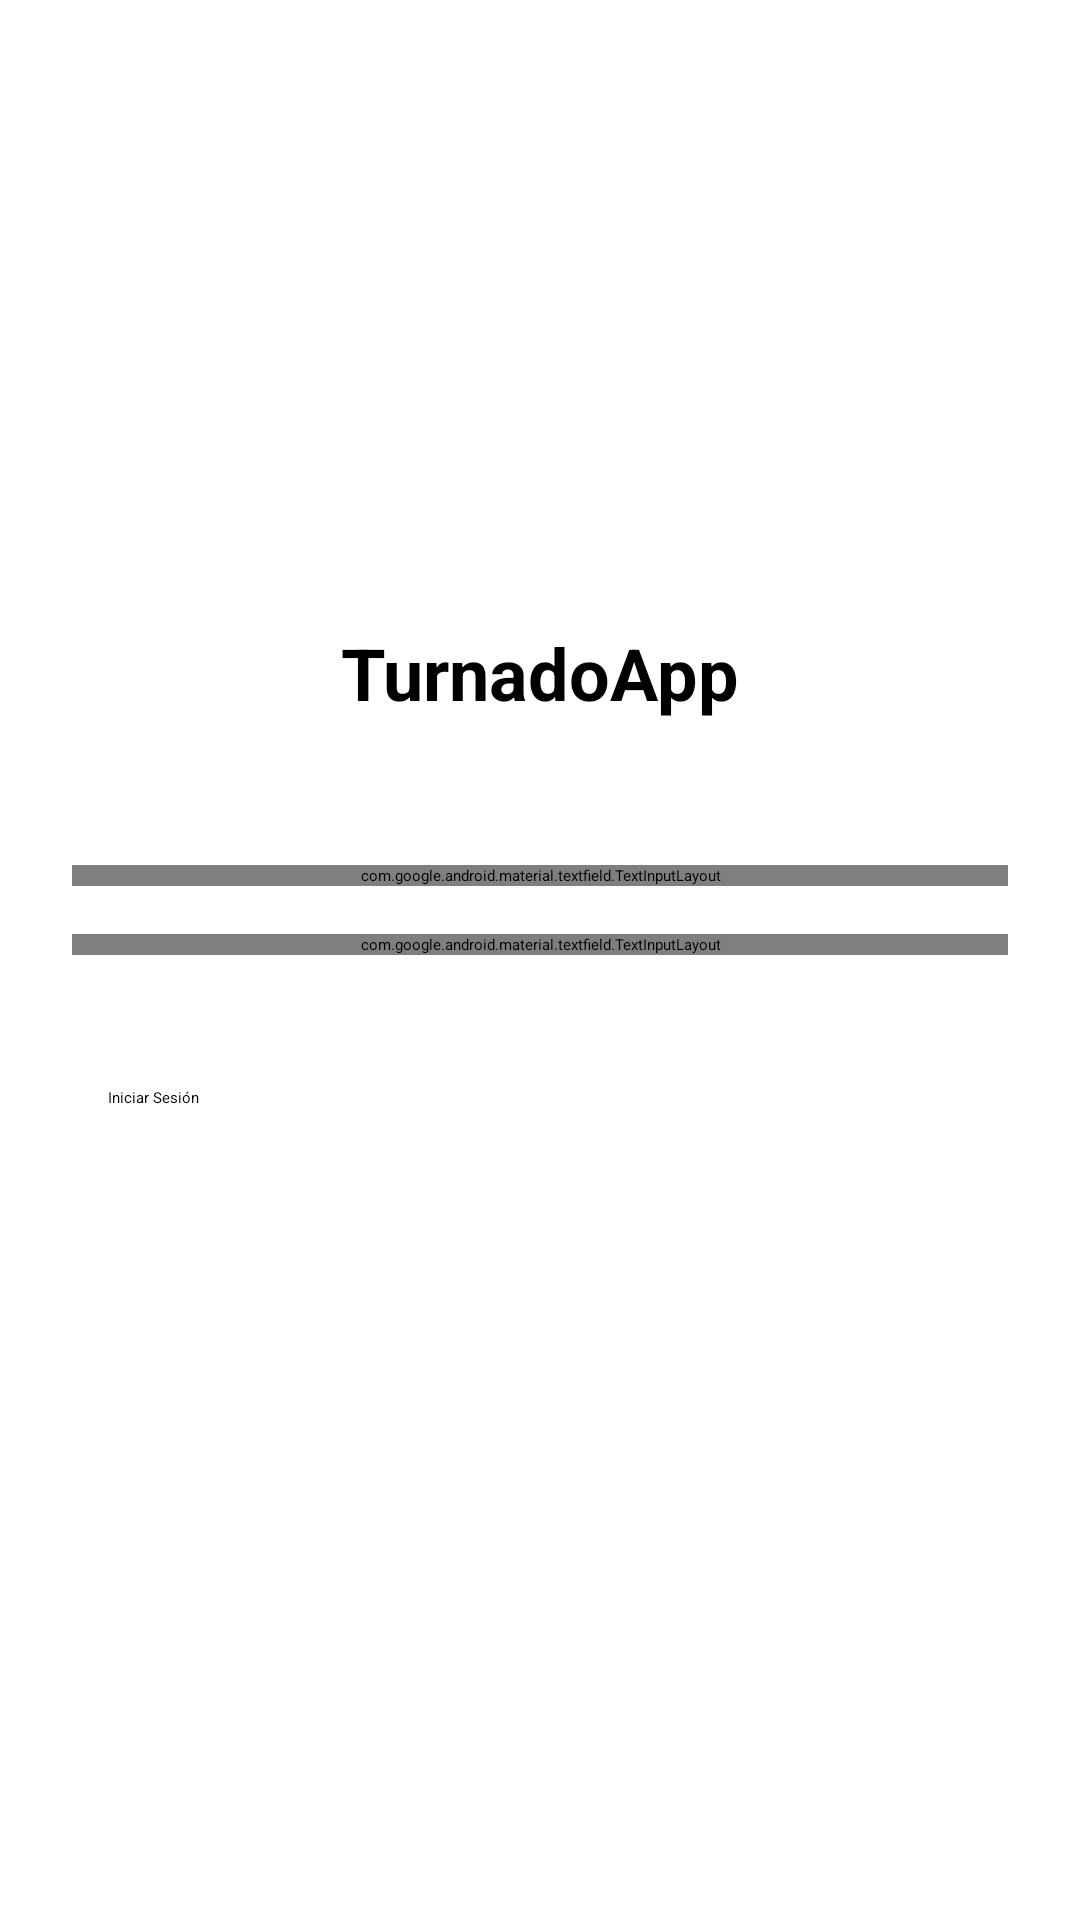

Write the Android layout XML for this screen, with the resource values it uses.
<!-- AndroidManifest.xml: application theme Theme.Frontend -->
<!-- res/layout/login_activity.xml -->
<?xml version="1.0" encoding="utf-8"?>
<androidx.constraintlayout.widget.ConstraintLayout xmlns:android="http://schemas.android.com/apk/res/android"
    xmlns:app="http://schemas.android.com/apk/res-auto"
    xmlns:tools="http://schemas.android.com/tools"
    android:id="@+id/login"
    android:layout_width="match_parent"
    android:layout_height="match_parent"
    android:padding="24dp"
    tools:context=".Activities.LoginActivity">

    <ImageView
        android:id="@+id/imgLogo"
        android:layout_width="120dp"
        android:layout_height="120dp"
        android:layout_marginTop="48dp"
        app:layout_constraintEnd_toEndOf="parent"
        app:layout_constraintStart_toStartOf="parent"
        app:layout_constraintTop_toTopOf="parent" />

    <TextView
        android:id="@+id/txtTitle"
        android:layout_width="wrap_content"
        android:layout_height="wrap_content"
        android:layout_marginTop="16dp"
        android:text="@string/app_name"
        android:textSize="24sp"
        android:textStyle="bold"
        app:layout_constraintEnd_toEndOf="parent"
        app:layout_constraintStart_toStartOf="parent"
        app:layout_constraintTop_toBottomOf="@+id/imgLogo" />

    <com.google.android.material.textfield.TextInputLayout
        android:id="@+id/tilUsername"
        style="@style/Widget.MaterialComponents.TextInputLayout.OutlinedBox"
        android:layout_width="match_parent"
        android:layout_height="wrap_content"
        android:layout_marginTop="48dp"
        android:hint="Usuario"
        app:layout_constraintEnd_toEndOf="parent"
        app:layout_constraintStart_toStartOf="parent"
        app:layout_constraintTop_toBottomOf="@+id/txtTitle">

        <com.google.android.material.textfield.TextInputEditText
            android:id="@+id/etUsername"
            android:layout_width="match_parent"
            android:layout_height="wrap_content"
            android:inputType="textEmailAddress" />
    </com.google.android.material.textfield.TextInputLayout>

    <com.google.android.material.textfield.TextInputLayout
        android:id="@+id/tilPassword"
        style="@style/Widget.MaterialComponents.TextInputLayout.OutlinedBox"
        android:layout_width="match_parent"
        android:layout_height="wrap_content"
        android:layout_marginTop="16dp"
        android:hint="Contraseña"
        app:layout_constraintEnd_toEndOf="parent"
        app:layout_constraintStart_toStartOf="parent"
        app:layout_constraintTop_toBottomOf="@+id/tilUsername"
        app:passwordToggleEnabled="true">

        <com.google.android.material.textfield.TextInputEditText
            android:id="@+id/etPassword"
            android:layout_width="match_parent"
            android:layout_height="wrap_content"
            android:inputType="textPassword" />
    </com.google.android.material.textfield.TextInputLayout>

    <Button
        android:id="@+id/btnLogin"
        android:layout_width="match_parent"
        android:layout_height="wrap_content"
        android:layout_marginTop="32dp"
        android:padding="12dp"
        android:text="Iniciar Sesión"
        app:layout_constraintEnd_toEndOf="parent"
        app:layout_constraintStart_toStartOf="parent"
        app:layout_constraintTop_toBottomOf="@+id/tilPassword" />

    <ProgressBar
        android:id="@+id/progressBar"
        android:layout_width="wrap_content"
        android:layout_height="wrap_content"
        android:visibility="gone"
        app:layout_constraintBottom_toBottomOf="parent"
        app:layout_constraintEnd_toEndOf="parent"
        app:layout_constraintStart_toStartOf="parent"
        app:layout_constraintTop_toTopOf="parent" />

</androidx.constraintlayout.widget.ConstraintLayout>
<!-- resources referenced by this layout -->
<resources>
  <string name="app_name">TurnadoApp</string>
</resources>
